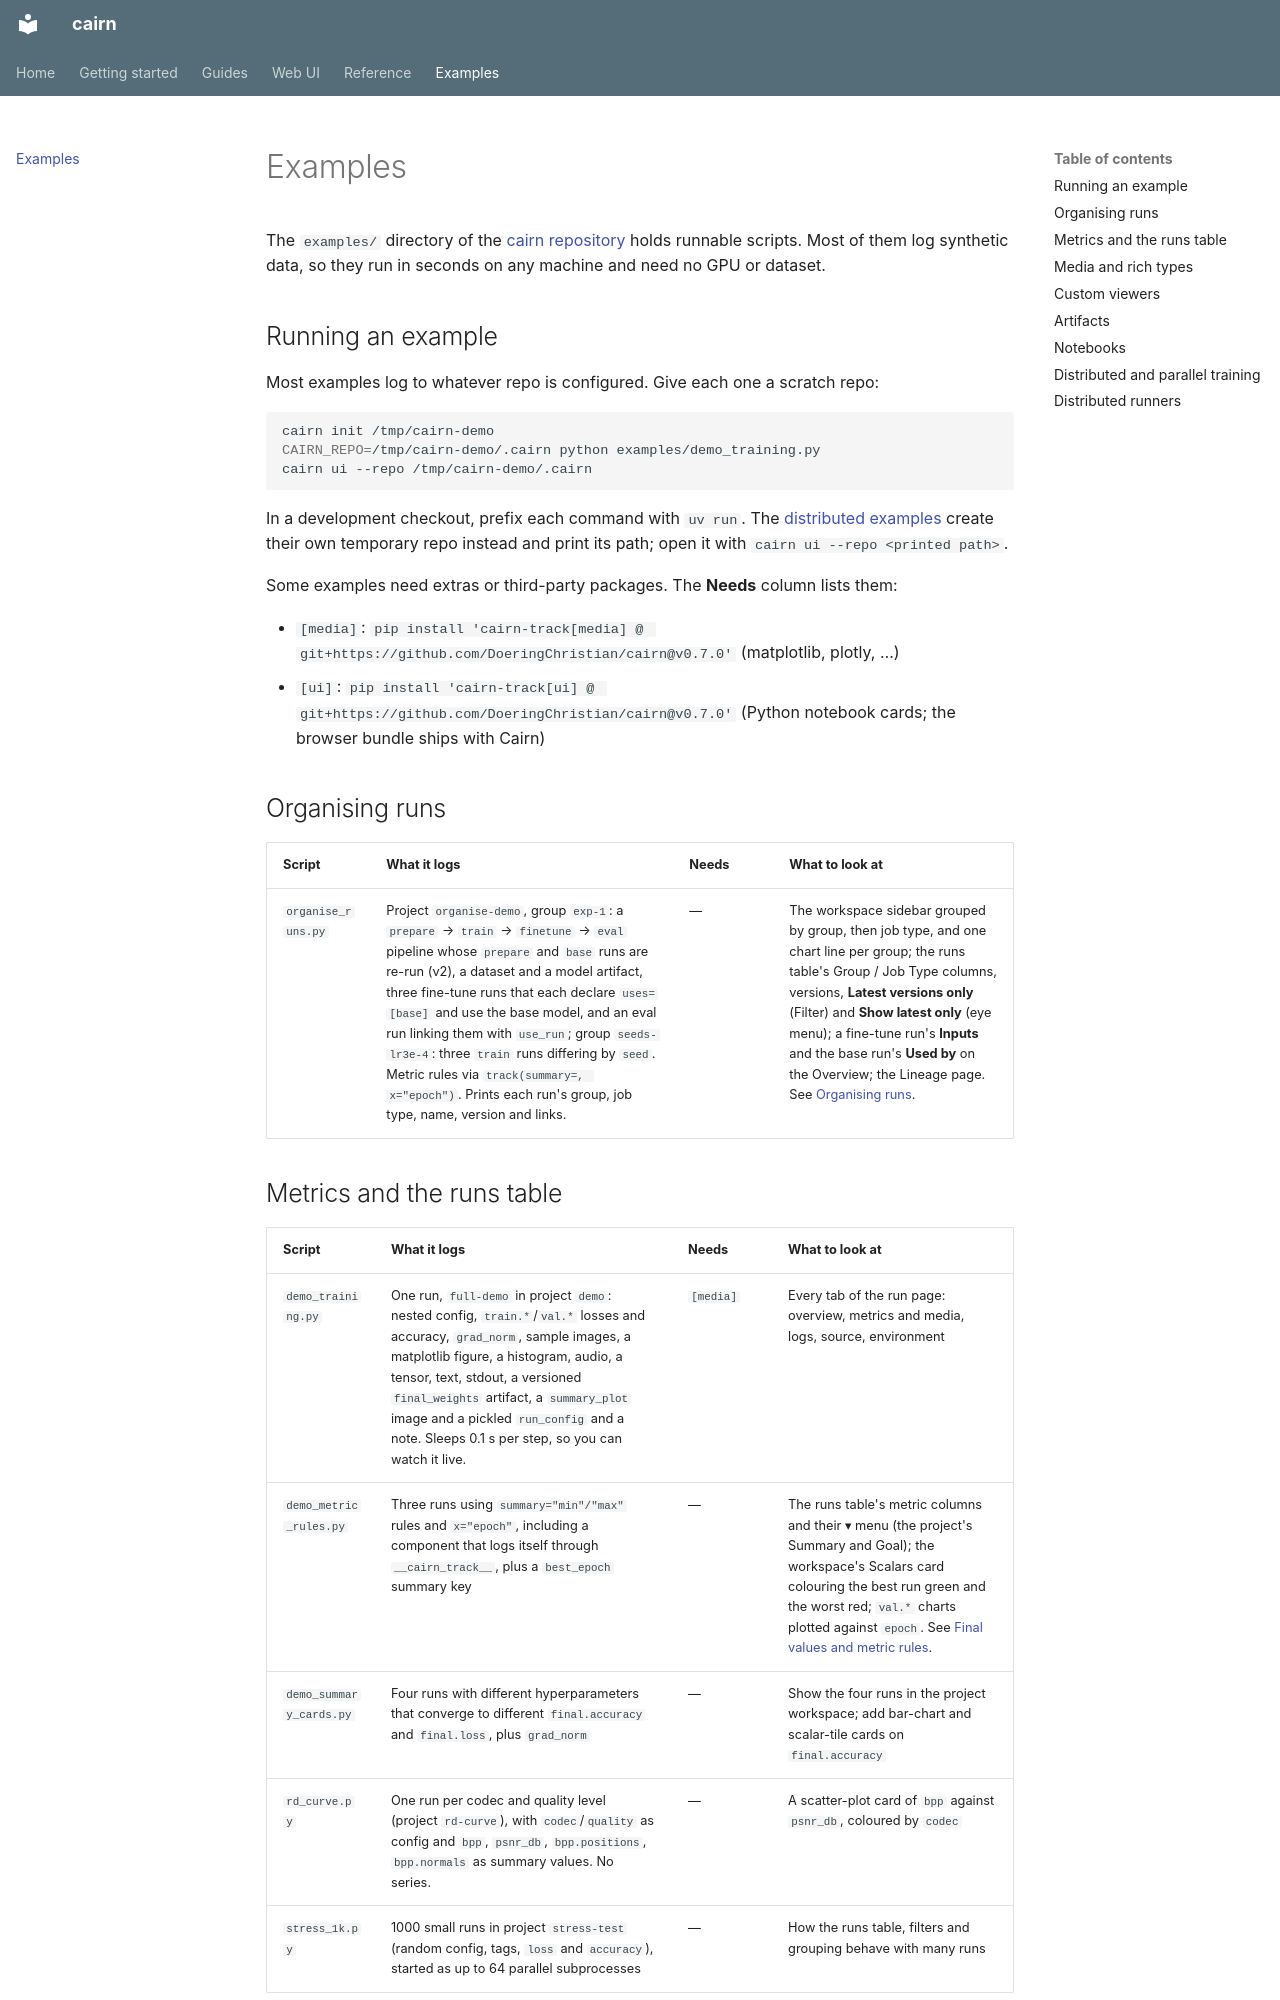

repository: DoeringChristian/cairn · page: examples/index.html · generator: mkdocs

# Examples

The `examples/` directory of the [cairn repository](https://github.com/DoeringChristian/cairn/tree/main/examples)
holds runnable scripts. Most of them log synthetic data, so they run in seconds
on any machine and need no GPU or dataset.

## Running an example

Most examples log to whatever repo is configured. Give each one a scratch repo:

```bash
cairn init /tmp/cairn-demo
CAIRN_REPO=/tmp/cairn-demo/.cairn python examples/demo_training.py
cairn ui --repo /tmp/cairn-demo/.cairn
```

In a development checkout, prefix each command with `uv run`. The
[distributed examples](#distributed-and-parallel-training) create their own
temporary repo instead and print its path; open it with
`cairn ui --repo <printed path>`.

Some examples need extras or third-party packages. The **Needs** column lists
them:

- `[media]`: `pip install 'cairn-track[media] @ git+https://github.com/DoeringChristian/cairn@v0.7.0'` (matplotlib, plotly, …)
- `[ui]`: `pip install 'cairn-track[ui] @ git+https://github.com/DoeringChristian/cairn@v0.7.0'` (Python notebook cards; the browser bundle ships with Cairn)

## Organising runs

| Script | What it logs | Needs | What to look at |
|---|---|---|---|
| `organise_runs.py` | Project `organise-demo`, group `exp-1`: a `prepare` → `train` → `finetune` → `eval` pipeline whose `prepare` and `base` runs are re-run (v2), a dataset and a model artifact, three fine-tune runs that each declare `uses=[base]` and use the base model, and an eval run linking them with `use_run`; group `seeds-lr3e-4`: three `train` runs differing by `seed`. Metric rules via `track(summary=, x="epoch")`. Prints each run's group, job type, name, version and links. | — | The workspace sidebar grouped by group, then job type, and one chart line per group; the runs table's Group / Job Type columns, versions, **Latest versions only** (Filter) and **Show latest only** (eye menu); a fine-tune run's **Inputs** and the base run's **Used by** on the Overview; the Lineage page. See [Organising runs](guides/organising-runs.md). |

## Metrics and the runs table

| Script | What it logs | Needs | What to look at |
|---|---|---|---|
| `demo_training.py` | One run, `full-demo` in project `demo`: nested config, `train.*`/`val.*` losses and accuracy, `grad_norm`, sample images, a matplotlib figure, a histogram, audio, a tensor, text, stdout, a versioned `final_weights` artifact, a `summary_plot` image and a pickled `run_config` and a note. Sleeps 0.1 s per step, so you can watch it live. | `[media]` | Every tab of the run page: overview, metrics and media, logs, source, environment |
| `demo_metric_rules.py` | Three runs using `summary="min"/"max"` rules and `x="epoch"`, including a component that logs itself through `__cairn_track__`, plus a `best_epoch` summary key | — | The runs table's metric columns and their ▾ menu (the project's Summary and Goal); the workspace's Scalars card colouring the best run green and the worst red; `val.*` charts plotted against `epoch`. See [Final values and metric rules](guides/metric-rules.md). |
| `demo_summary_cards.py` | Four runs with different hyperparameters that converge to different `final.accuracy` and `final.loss`, plus `grad_norm` | — | Show the four runs in the project workspace; add bar-chart and scalar-tile cards on `final.accuracy` |
| `rd_curve.py` | One run per codec and quality level (project `rd-curve`), with `codec`/`quality` as config and `bpp`, `psnr_db`, `bpp.positions`, `bpp.normals` as summary values. No series. | — | A scatter-plot card of `bpp` against `psnr_db`, coloured by `codec` |
| `stress_1k.py` | 1000 small runs in project `stress-test` (random config, tags, `loss` and `accuracy`), started as up to 64 parallel subprocesses | — | How the runs table, filters and grouping behave with many runs |
